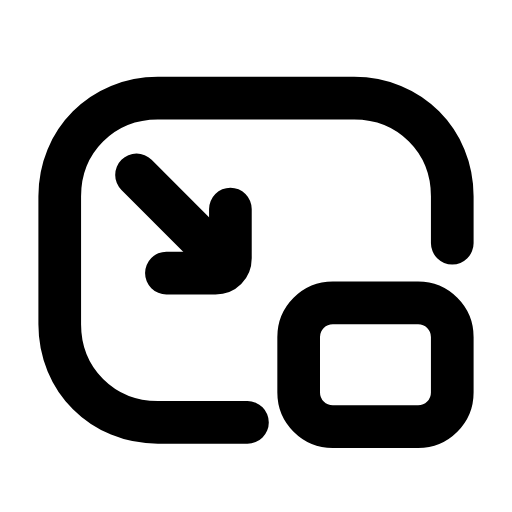
t = 0.00 s
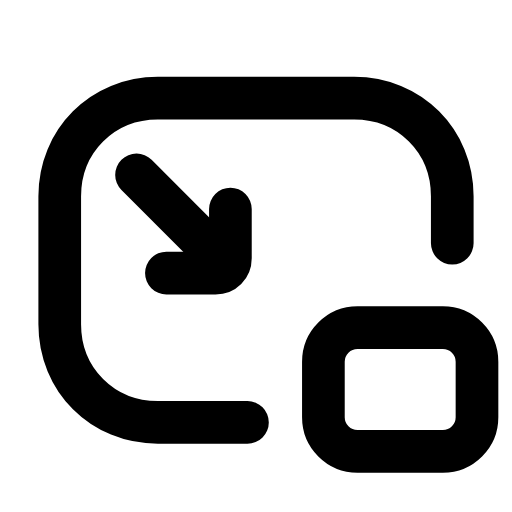
t = 0.25 s
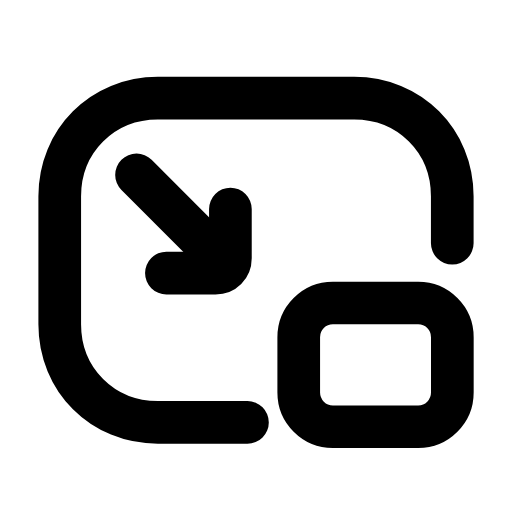
t = 0.50 s
t = 0.73 s: frame unchanged from t = 0.00 s, image omitted
t = 0.99 s: frame unchanged from t = 0.00 s, image omitted
t = 1.25 s: frame unchanged from t = 0.00 s, image omitted

The animated SVG that drew these frames (rendered in a browser with its animation timeline set to each time). Animation: 1 SMIL element (animateTransform=1); one cycle of 1.50 s, repeats indefinitely.

<svg xmlns="http://www.w3.org/2000/svg" width="24" height="24" viewBox="0 0 24 24" fill="none"><path stroke="currentColor" stroke-width="2" stroke-linecap="round" stroke-linejoin="round" fill="none" d="M11.6 19.8L7.4 19.8C4.8 19.8 2.8 17.8 2.8 15.2L2.8 9.2C2.8 6.6 4.8 4.6 7.4 4.6L16.6 4.6C19.2 4.6 21.2 6.6 21.2 9.2L21.2 11.4"></path><rect stroke="currentColor" stroke-width="2" stroke-linecap="round" stroke-linejoin="round" fill="none" x="14" y="14.2" width="7.2" height="5.8" rx="1.6"><animateTransform attributeName="transform" type="translate" values="0 0;0 0;1.4 1.4;0 0;0 0;0 0;0 0;1.4 1.4;0 0;0 0;0 0" keyTimes="0;0.135;0.2475;0.36;0.45;0.6;0.66;0.735;0.81;0.9;1" dur="1.5s" repeatCount="indefinite" calcMode="spline" keySplines="0.16 1 0.3 1;0.16 1 0.3 1;0.16 1 0.3 1;0.16 1 0.3 1;0.16 1 0.3 1;0.16 1 0.3 1;0.16 1 0.3 1;0.16 1 0.3 1;0.16 1 0.3 1;0.16 1 0.3 1"/></rect><line stroke="currentColor" stroke-width="2" stroke-linecap="round" stroke-linejoin="round" fill="none" x1="6.4" y1="8.2" x2="10.4" y2="12.2"></line><path stroke="currentColor" stroke-width="2" stroke-linecap="round" stroke-linejoin="round" fill="none" d="M10.8 9.8L10.8 12.1C10.8 12.5 10.5 12.8 10.1 12.8L7.8 12.8"></path></svg>
